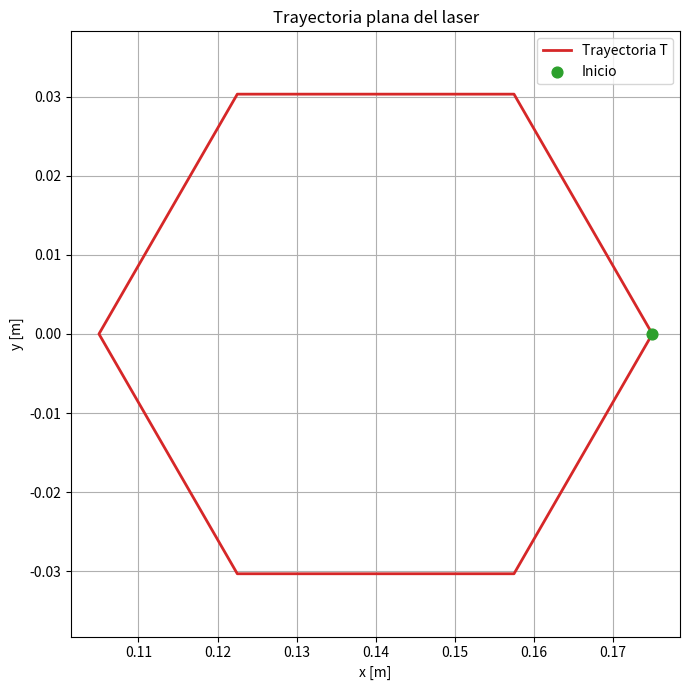

Generate this figure with matplotlib:
"""Fase 1 del preinforme: crear y visualizar trayectorias planas.

En esta fase T es una matriz de N puntos. Cada fila contiene [x, y, z]
en metros. Como el laser dibuja sobre un plano, z permanece constante.

Esta NO es todavia la simulacion completa del robot: faltan la cinematica
directa, el Jacobiano, la cinematica inversa, Open3D y las colisiones.
"""

import numpy as np
import matplotlib.pyplot as plt


def trayectoria_circulo(centro, radio, z, numero_puntos=120):
    """Devuelve una trayectoria circular cerrada de forma (N, 3)."""
    angulo = np.linspace(0.0, 2.0 * np.pi, numero_puntos)
    x = centro[0] + radio * np.cos(angulo)
    y = centro[1] + radio * np.sin(angulo)
    return np.column_stack((x, y, np.full_like(x, z)))


def trayectoria_poligono(centro, radio, z, numero_lados, puntos_por_lado=20):
    """Devuelve un poligono regular cerrado: triangulo, cuadrado, hexagono, etc."""
    if numero_lados < 3:
        raise ValueError("Un poligono debe tener al menos 3 lados.")

    angulos = np.linspace(0.0, 2.0 * np.pi, numero_lados, endpoint=False)
    vertices_xy = np.column_stack((
        centro[0] + radio * np.cos(angulos),
        centro[1] + radio * np.sin(angulos),
    ))
    vertices_xy = np.vstack((vertices_xy, vertices_xy[0]))

    segmentos = []
    for inicio, final in zip(vertices_xy[:-1], vertices_xy[1:]):
        fraccion = np.linspace(0.0, 1.0, puntos_por_lado, endpoint=False)[:, None]
        segmentos.append(inicio + fraccion * (final - inicio))

    puntos_xy = np.vstack(segmentos)
    puntos_xy = np.vstack((puntos_xy, puntos_xy[0]))
    return np.column_stack((puntos_xy, np.full(len(puntos_xy), z)))


def simular_mypalletizer(L1, L2, L3, L4, T):
    """Valida y muestra las trayectorias T (circulo, estre).

    Esta primera version solo estudia la trayectoria cartesiana. La prueba
    distancia <= L1 + L2 + L3 + L4 es necesaria, pero aun no garantiza que
    exista una configuracion articular valida; eso se comprobara con la IK.
    """
    longitudes = np.asarray([L1, L2, L3, L4], dtype=float)
    if np.any(longitudes <= 0.0):
        raise ValueError("Todas las longitudes deben ser positivas.")

    T = np.asarray(T, dtype=float)
    if T.ndim != 2 or T.shape[1] not in (2, 3):
        raise ValueError("T debe tener forma (N, 2) o (N, 3).")
    if T.shape[1] == 2:
        T = np.column_stack((T, np.zeros(len(T))))

    distancia_origen = np.linalg.norm(T, axis=1)
    alcance_maximo_teorico = np.sum(longitudes)
    fuera_alcance = distancia_origen > alcance_maximo_teorico

    print(f"Numero de puntos: {len(T)}")
    print(f"Alcance maximo teorico: {alcance_maximo_teorico:.3f} m")
    print(f"Distancia maxima de T al origen: {distancia_origen.max():.3f} m")
    print(f"Puntos que fallan la prueba inicial: {fuera_alcance.sum()}")

    plt.figure(figsize=(7, 7))
    plt.plot(T[:, 0], T[:, 1], color="tab:red", linewidth=2, label="Trayectoria T")
    plt.scatter(T[0, 0], T[0, 1], color="tab:green", s=60, label="Inicio", zorder=3)

    if np.any(fuera_alcance):
        plt.scatter(T[fuera_alcance, 0], T[fuera_alcance, 1],
                    color="black", marker="x", label="Fuera de alcance teorico")

    plt.xlabel("x [m]")
    plt.ylabel("y [m]")
    plt.title("Trayectoria plana del laser")
    plt.axis("equal")
    plt.grid(True)
    plt.legend()
    plt.tight_layout()
    plt.show()

    return T


if __name__ == "__main__":
    # Valores provisionales: reemplazarlos por las longitudes medidas del robot.
    L1, L2, L3, L4 = 0.06, 0.08, 0.08, 0.04

    centro = (0.14, 0.00)
    altura_plano = 0.06

    T_circulo = trayectoria_circulo(centro, 0.035, altura_plano)
    T_cuadrado = trayectoria_poligono(centro, 0.035, altura_plano, 4)
    T_triangulo = trayectoria_poligono(centro, 0.035, altura_plano, 3)
    T_hexagono = trayectoria_poligono(centro, 0.035, altura_plano, 6)
    #T_estrella = trayectoria_estrella(centro, 0.040, 0.018, altura_plano)

    # Cambia T_circulo por cualquiera de las otras trayectorias para probarla.
    simular_mypalletizer(L1, L2, L3, L4, T_hexagono)
